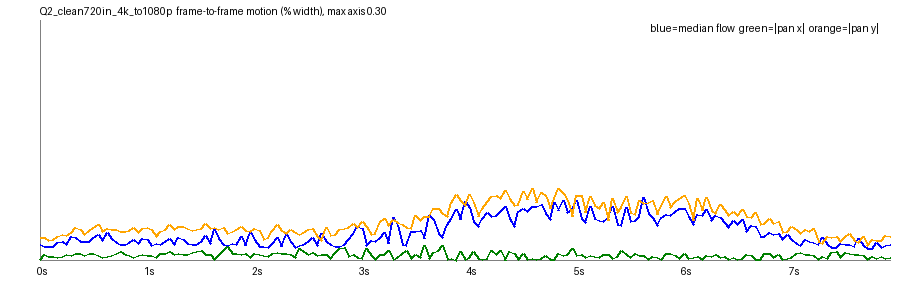

The table this chart was drawn from, first rows:
frame, t, speed_pct, top_pct, mid_pct, bot_pct, tx_pct, ty_pct, scale, rot_deg, luma, absdiff
1, 0.042, 0.0192, 0.0151, 0.0119, 0.0904, 0.0011, 0.0277, 1.001, -0.0057, 131.3, 8.4
2, 0.083, 0.0167, 0.0122, 0.0093, 0.1017, 0.0065, 0.0282, 1.001, -0.0009, 131.3, 8.95
3, 0.125, 0.0172, 0.0118, 0.01, 0.0998, 0.0049, 0.0239, 1.001, -0.0035, 131.5, 8.99
4, 0.167, 0.0164, 0.0108, 0.011, 0.1003, 0.0042, 0.0251, 1.001, -0.0041, 131.3, 9.08
5, 0.208, 0.0214, 0.0142, 0.0152, 0.1075, 0.0035, 0.0299, 1.001, -0.0039, 131.5, 9.8
6, 0.25, 0.0236, 0.0178, 0.0168, 0.1061, 0.0046, 0.0325, 1.001, -0.0044, 131.4, 9.65
7, 0.292, 0.0195, 0.0134, 0.0147, 0.1086, 0.0075, 0.0309, 1.001, -0.0035, 131.4, 9.47
8, 0.333, 0.03, 0.0199, 0.0163, 0.1189, 0.0057, 0.0349, 1.001, -0.0049, 131, 10.05
9, 0.375, 0.028, 0.02, 0.0185, 0.118, 0.0078, 0.0402, 1.001, -0.0042, 131.3, 10.15
10, 0.417, 0.0228, 0.0168, 0.0177, 0.1238, 0.008, 0.0387, 1.001, -0.0082, 131.5, 10.48
11, 0.458, 0.0234, 0.0146, 0.0189, 0.1215, 0.0054, 0.032, 1.001, -0.0037, 131.7, 10.47
12, 0.5, 0.0226, 0.0151, 0.018, 0.1255, 0.0077, 0.0365, 1.001, -0.0092, 131.6, 10.75
13, 0.542, 0.0279, 0.0204, 0.0205, 0.1304, 0.0078, 0.0409, 1.001, -0.0097, 131.8, 10.96
14, 0.583, 0.0325, 0.0258, 0.0221, 0.1219, 0.0052, 0.0444, 1.001, -0.0105, 131.8, 10.8
15, 0.625, 0.0244, 0.0169, 0.0164, 0.1218, 0.0035, 0.0358, 1.001, -0.0012, 131.8, 10.57
16, 0.667, 0.0338, 0.0245, 0.0185, 0.1312, 0.0044, 0.0396, 1.002, -0.0097, 131.5, 10.63
17, 0.708, 0.0265, 0.0191, 0.0195, 0.1249, 0.0051, 0.0383, 1.001, -0.0052, 131.8, 10.41
18, 0.75, 0.0213, 0.0149, 0.0178, 0.1258, 0.0082, 0.0384, 1.001, -0.0053, 132, 10.61
19, 0.792, 0.0198, 0.0136, 0.0143, 0.1262, 0.0101, 0.0353, 1.002, -0.0022, 132.1, 10.64
20, 0.833, 0.0199, 0.0135, 0.0152, 0.1298, 0.0069, 0.0358, 1.002, -0.0074, 132, 10.82
21, 0.875, 0.0223, 0.0156, 0.0162, 0.1283, 0.0059, 0.0367, 1.001, -0.0065, 132.3, 10.88
22, 0.917, 0.0261, 0.0169, 0.0158, 0.1256, 0.0037, 0.0403, 1.001, -0.0043, 132.2, 10.54
23, 0.958, 0.0201, 0.0139, 0.0143, 0.1277, 0.0053, 0.035, 1.002, -0.003, 132.3, 10.43
24, 1.0, 0.0263, 0.0191, 0.0132, 0.1307, 0.0074, 0.039, 1.001, -0.0051, 132.1, 10.61
25, 1.042, 0.0261, 0.0171, 0.0159, 0.1289, 0.0056, 0.0401, 1.001, -0.0055, 132.4, 10.5
26, 1.083, 0.0184, 0.0121, 0.0127, 0.1388, 0.0059, 0.0377, 1.002, -0.0078, 132.5, 10.71
27, 1.125, 0.0206, 0.0119, 0.0123, 0.1287, 0.0035, 0.029, 1.001, -0.0012, 132.6, 10.65
28, 1.167, 0.0195, 0.012, 0.013, 0.1369, 0.0086, 0.0352, 1.002, -0.0028, 132.5, 10.98
29, 1.208, 0.023, 0.0152, 0.0159, 0.1348, 0.0083, 0.0379, 1.002, -0.0023, 132.7, 11.0
30, 1.25, 0.0272, 0.0193, 0.0156, 0.1317, 0.0105, 0.0447, 1.002, 0.0067, 132.5, 10.85
31, 1.292, 0.019, 0.0132, 0.0134, 0.133, 0.0067, 0.0376, 1.002, -0.0031, 132.5, 10.55
32, 1.333, 0.0283, 0.0167, 0.0152, 0.1349, 0.0081, 0.0415, 1.002, -0.0025, 132.2, 10.74
33, 1.375, 0.0253, 0.0172, 0.0146, 0.1326, 0.0074, 0.0419, 1.002, -0.0049, 132.5, 10.55
34, 1.417, 0.0206, 0.0142, 0.0141, 0.1372, 0.0072, 0.04, 1.002, -0.002, 132.4, 10.76
35, 1.458, 0.0192, 0.0122, 0.0133, 0.1356, 0.01, 0.0365, 1.002, -0.0033, 132.5, 10.71
36, 1.5, 0.0191, 0.0128, 0.0141, 0.1357, 0.0102, 0.0376, 1.002, 0.0005, 132.3, 10.89
37, 1.542, 0.0235, 0.0166, 0.0172, 0.1346, 0.0121, 0.04, 1.002, 0.0024, 132.5, 11.01
38, 1.583, 0.0312, 0.0225, 0.0176, 0.1383, 0.0064, 0.0461, 1.001, -0.0075, 132.4, 10.83
39, 1.625, 0.0203, 0.0145, 0.0139, 0.1322, 0.0066, 0.0396, 1.001, -0.0061, 132.4, 10.51
40, 1.667, 0.0381, 0.0223, 0.0145, 0.1396, -0.0002, 0.0408, 1.001, -0.0065, 132.1, 10.63
41, 1.708, 0.0266, 0.0166, 0.0145, 0.1359, 0.0054, 0.0382, 1.001, -0.0027, 132.4, 10.52
42, 1.75, 0.0195, 0.0136, 0.0116, 0.1344, 0.0113, 0.041, 1.002, 0.0011, 132.4, 10.79
43, 1.792, 0.0185, 0.012, 0.0108, 0.1382, 0.0169, 0.0333, 1.002, -0.0019, 132.5, 10.61
44, 1.833, 0.0211, 0.0139, 0.0111, 0.1418, 0.0076, 0.0354, 1.002, -0.0091, 132.3, 10.84
45, 1.875, 0.0193, 0.0125, 0.0117, 0.1364, 0.0076, 0.0382, 1.002, -0.007, 132.5, 10.77
46, 1.917, 0.0299, 0.0179, 0.014, 0.134, 0.0073, 0.042, 1.001, -0.0098, 132.3, 10.5
47, 1.958, 0.0185, 0.0099, 0.0082, 0.1372, 0.0079, 0.0375, 1.002, -0.0046, 132.3, 10.31
48, 2.0, 0.0339, 0.0187, 0.0088, 0.1353, 0.0033, 0.0355, 1.001, -0.0038, 132, 10.24
49, 2.042, 0.0255, 0.0137, 0.0113, 0.1335, 0.0081, 0.0389, 1.002, -0.0063, 132.2, 10.21
50, 2.083, 0.0168, 0.0089, 0.0083, 0.1407, 0.0067, 0.0364, 1.002, -0.0075, 132.2, 10.35
51, 2.125, 0.0163, 0.009, 0.0083, 0.1371, 0.0054, 0.026, 1.001, -0.004, 132.3, 10.38
52, 2.167, 0.0157, 0.0097, 0.0088, 0.132, 0.0038, 0.0279, 1.001, -0.0058, 132.2, 10.5
53, 2.208, 0.0209, 0.0136, 0.0107, 0.1359, 0.0084, 0.0369, 1.002, -0.0032, 132.3, 10.67
54, 2.25, 0.0282, 0.0158, 0.0116, 0.1396, 0.0093, 0.0446, 1.001, -0.0002, 132.2, 10.45
55, 2.292, 0.0168, 0.0105, 0.0093, 0.1388, 0.0078, 0.0367, 1.002, -0.0046, 132.1, 10.28
56, 2.333, 0.0316, 0.0197, 0.0114, 0.144, 0.008, 0.0329, 1.001, -0.0046, 131.7, 10.32
57, 2.375, 0.0228, 0.013, 0.0118, 0.1395, 0.0072, 0.0383, 1.002, -0.004, 131.9, 10.11
58, 2.417, 0.0155, 0.0085, 0.0075, 0.1446, 0.0033, 0.0343, 1.001, -0.0045, 131.8, 10.24
59, 2.458, 0.0178, 0.0087, 0.0076, 0.1371, 0.014, 0.0317, 1.002, 0.0037, 131.9, 10.12
60, 2.5, 0.02, 0.0106, 0.0079, 0.1392, 0.0103, 0.0346, 1.002, -0.0047, 131.7, 10.34
... 131 more rows
